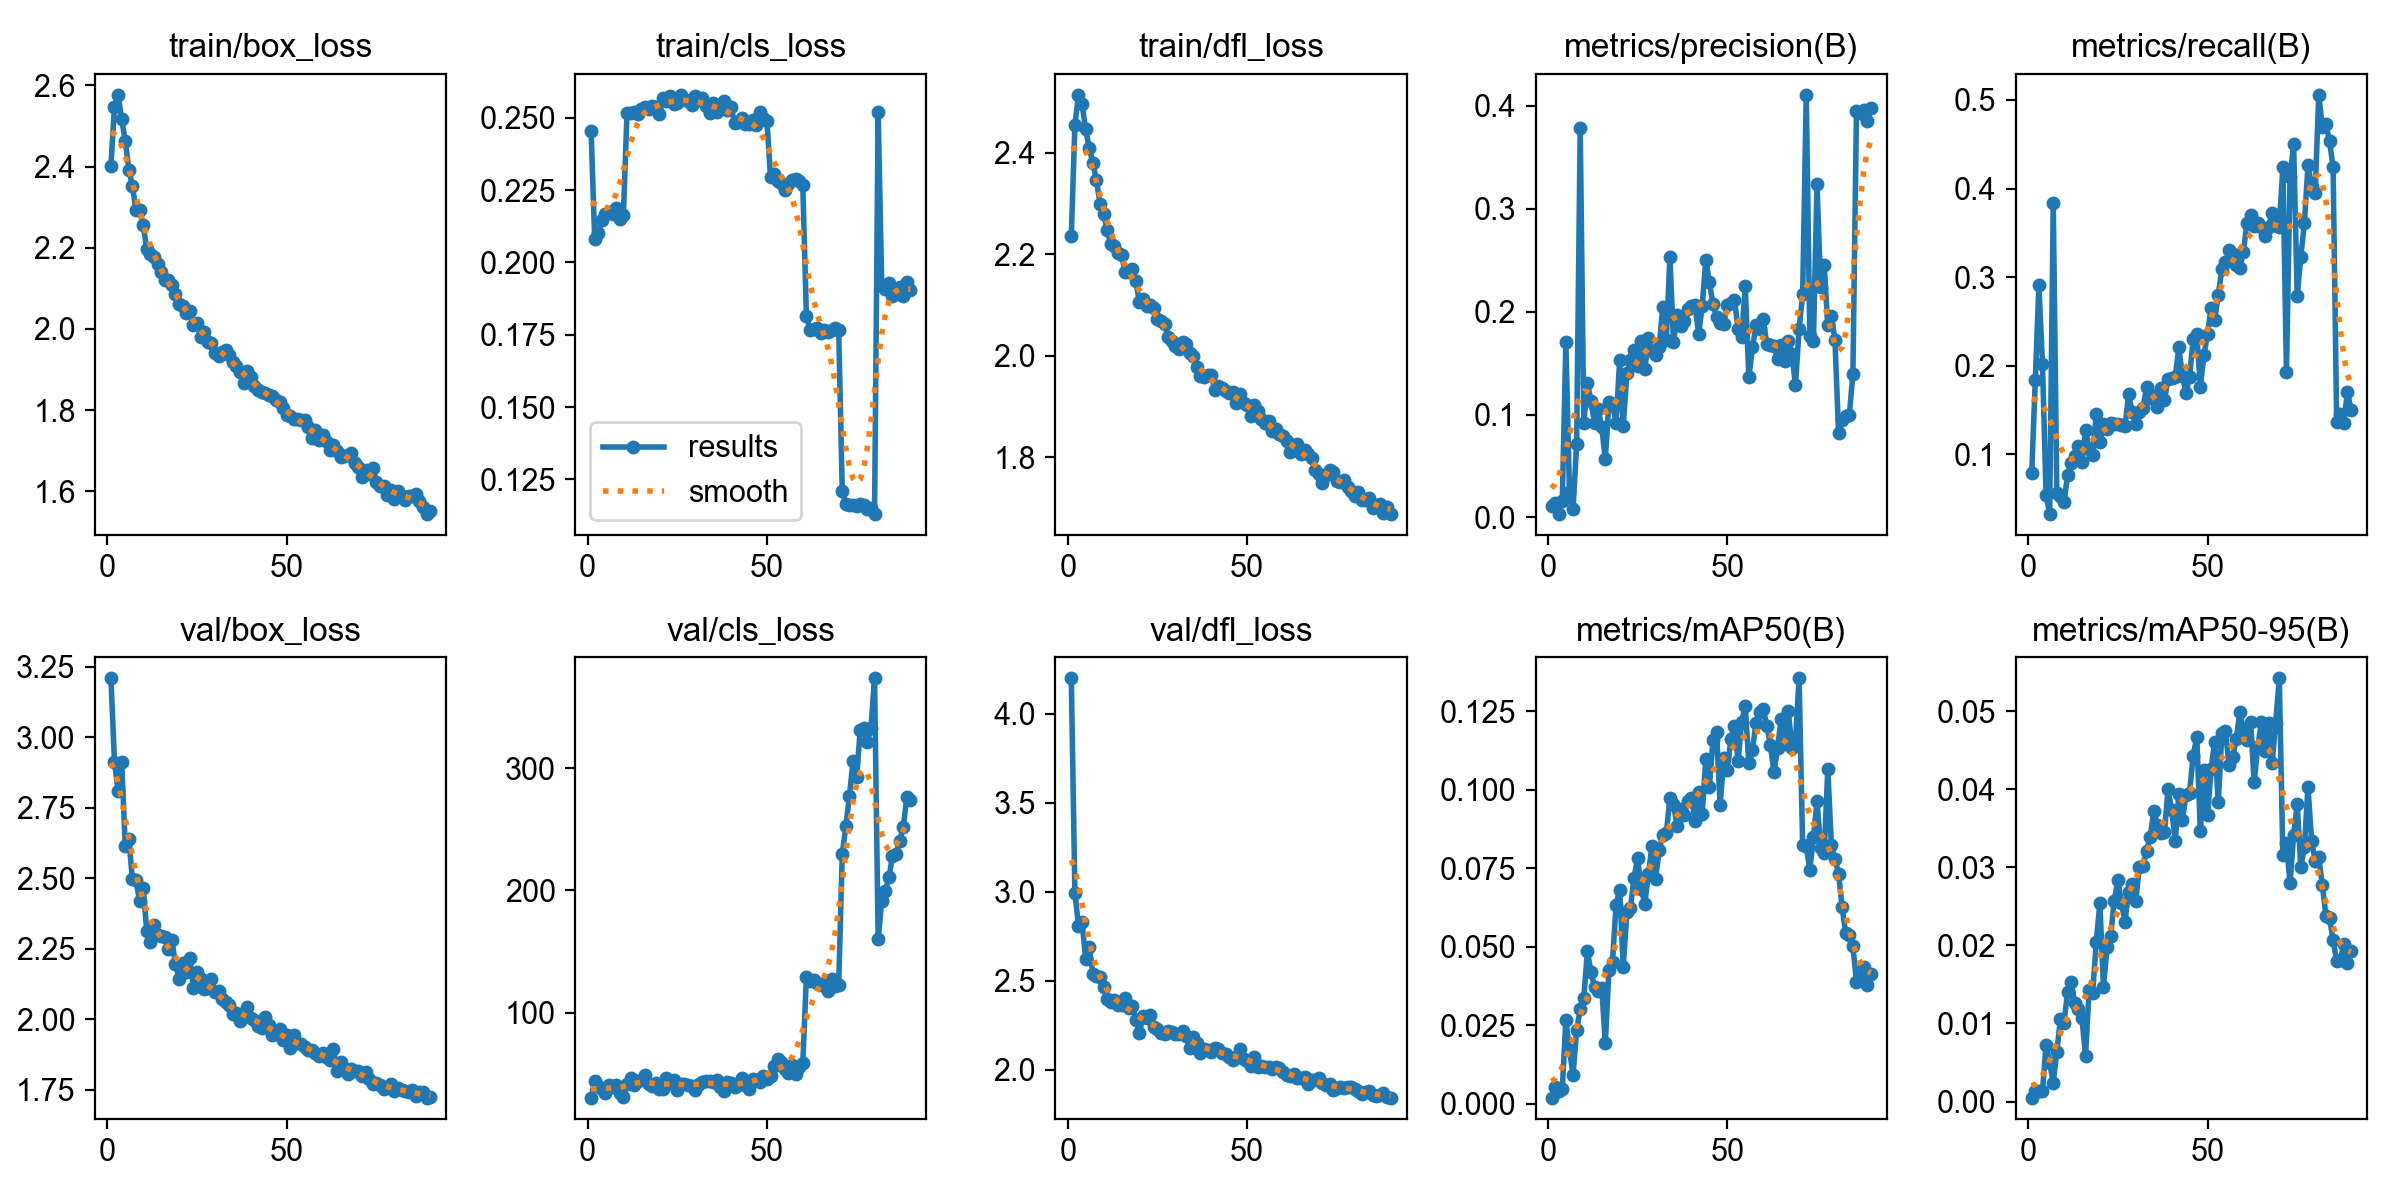

The table this chart was drawn from, first rows:
epoch, time, train/box_loss, train/cls_loss, train/dfl_loss, metrics/precision(B), metrics/recall(B), metrics/mAP50(B), metrics/mAP50-95(B), val/box_loss, val/cls_loss, val/dfl_loss, lr/pg0, lr/pg1, lr/pg2
1, 88.19, 2.402, 0.2455, 2.236, 0.01074, 0.07869, 0.00193, 0.00051, 3.209, 30.34, 4.2, 0.0004741, 0.0004741, 0.0004741
2, 175.7, 2.548, 0.2081, 2.455, 0.01394, 0.1834, 0.00528, 0.00139, 2.913, 43.7, 2.995, 0.0009503, 0.0009503, 0.0009503
3, 262.9, 2.577, 0.2102, 2.515, 0.00328, 0.2912, 0.00387, 0.00132, 2.808, 39.54, 2.81, 0.001426, 0.001426, 0.001426
4, 357, 2.517, 0.2148, 2.497, 0.01583, 0.2023, 0.00457, 0.0013, 2.913, 37.74, 2.833, 0.001428, 0.001428, 0.001428
5, 449.6, 2.463, 0.2166, 2.447, 0.1703, 0.05433, 0.02651, 0.0073, 2.613, 33.95, 2.623, 0.001427, 0.001427, 0.001427
6, 541.1, 2.392, 0.2175, 2.409, 0.02497, 0.03258, 0.01709, 0.00491, 2.639, 41, 2.692, 0.001425, 0.001425, 0.001425
7, 628.5, 2.352, 0.2169, 2.381, 0.00799, 0.3836, 0.00919, 0.00244, 2.495, 39.21, 2.542, 0.001423, 0.001423, 0.001423
8, 711.5, 2.292, 0.2188, 2.346, 0.07138, 0.05663, 0.02337, 0.0064, 2.492, 40.62, 2.526, 0.001421, 0.001421, 0.001421
9, 796.2, 2.292, 0.215, 2.3, 0.3785, 0.05273, 0.03009, 0.01052, 2.419, 34.2, 2.521, 0.001419, 0.001419, 0.001419
10, 880.7, 2.255, 0.2162, 2.28, 0.09159, 0.04674, 0.03362, 0.01009, 2.466, 31.1, 2.465, 0.001416, 0.001416, 0.001416
11, 963.4, 2.197, 0.2516, 2.248, 0.1306, 0.0762, 0.04853, 0.01405, 2.311, 41.52, 2.398, 0.001414, 0.001414, 0.001414
12, 1047, 2.184, 0.2516, 2.22, 0.1128, 0.08973, 0.04196, 0.01529, 2.272, 46.67, 2.382, 0.00141, 0.00141, 0.00141
13, 1129, 2.177, 0.2518, 2.217, 0.09128, 0.0979, 0.03717, 0.01263, 2.335, 40.87, 2.393, 0.001407, 0.001407, 0.001407
14, 1208, 2.16, 0.2512, 2.202, 0.1055, 0.1089, 0.036, 0.0118, 2.298, 43.73, 2.363, 0.001403, 0.001403, 0.001403
15, 1286, 2.14, 0.2531, 2.198, 0.08746, 0.0913, 0.03689, 0.01066, 2.294, 45.05, 2.364, 0.001399, 0.001399, 0.001399
16, 1368, 2.12, 0.2539, 2.166, 0.05668, 0.1278, 0.01927, 0.00584, 2.292, 49.07, 2.405, 0.001394, 0.001394, 0.001394
17, 1450, 2.12, 0.2529, 2.165, 0.1119, 0.1065, 0.04241, 0.01426, 2.249, 41.39, 2.346, 0.00139, 0.00139, 0.00139
18, 1530, 2.108, 0.2542, 2.17, 0.1106, 0.09946, 0.0452, 0.01397, 2.28, 39.72, 2.359, 0.001385, 0.001385, 0.001385
19, 1609, 2.086, 0.2536, 2.147, 0.0916, 0.1459, 0.06335, 0.02047, 2.195, 41.97, 2.282, 0.001379, 0.001379, 0.001379
20, 1687, 2.061, 0.2513, 2.105, 0.1529, 0.1135, 0.06812, 0.02539, 2.143, 37.69, 2.207, 0.001374, 0.001374, 0.001374
21, 1766, 2.056, 0.2568, 2.112, 0.08925, 0.1338, 0.04347, 0.0147, 2.2, 37.13, 2.305, 0.001368, 0.001368, 0.001368
22, 1844, 2.039, 0.2557, 2.098, 0.1401, 0.1288, 0.06091, 0.01976, 2.166, 46.32, 2.29, 0.001362, 0.001362, 0.001362
23, 1923, 2.044, 0.2575, 2.1, 0.1526, 0.135, 0.06236, 0.02118, 2.216, 42.51, 2.308, 0.001355, 0.001355, 0.001355
24, 2001, 2.01, 0.2547, 2.095, 0.1628, 0.1341, 0.07193, 0.02568, 2.111, 45.01, 2.241, 0.001349, 0.001349, 0.001349
25, 2081, 2.016, 0.255, 2.072, 0.1472, 0.134, 0.07813, 0.0284, 2.169, 36.69, 2.228, 0.001342, 0.001342, 0.001342
26, 2161, 1.979, 0.2579, 2.069, 0.1717, 0.1333, 0.06848, 0.02542, 2.144, 41.8, 2.206, 0.001334, 0.001334, 0.001334
27, 2240, 1.993, 0.2564, 2.063, 0.1441, 0.1315, 0.0636, 0.02305, 2.108, 41.72, 2.202, 0.001327, 0.001327, 0.001327
28, 2320, 1.968, 0.2559, 2.037, 0.1745, 0.1676, 0.07301, 0.02687, 2.111, 40.91, 2.22, 0.001319, 0.001319, 0.001319
29, 2399, 1.966, 0.2544, 2.03, 0.1615, 0.1478, 0.08212, 0.02786, 2.142, 39.59, 2.213, 0.001311, 0.001311, 0.001311
30, 2478, 1.941, 0.2576, 2.02, 0.158, 0.1346, 0.07144, 0.0257, 2.097, 36.7, 2.202, 0.001302, 0.001302, 0.001302
31, 2554, 1.932, 0.2561, 2.014, 0.1652, 0.1478, 0.08063, 0.0301, 2.099, 41.48, 2.203, 0.001294, 0.001294, 0.001294
32, 2629, 1.943, 0.2568, 2.027, 0.2049, 0.1522, 0.0857, 0.03022, 2.071, 43.07, 2.219, 0.001285, 0.001285, 0.001285
33, 2705, 1.949, 0.254, 2.023, 0.1727, 0.1757, 0.08611, 0.03208, 2.061, 44.24, 2.188, 0.001276, 0.001276, 0.001276
34, 2780, 1.937, 0.2517, 2.005, 0.2532, 0.1636, 0.09722, 0.03383, 2.051, 43.52, 2.126, 0.001267, 0.001267, 0.001267
35, 2855, 1.92, 0.2551, 1.999, 0.1702, 0.1663, 0.09534, 0.03716, 2.019, 43.4, 2.184, 0.001257, 0.001257, 0.001257
36, 2930, 1.908, 0.2521, 1.977, 0.1969, 0.1535, 0.08837, 0.03543, 2.022, 44.57, 2.153, 0.001247, 0.001247, 0.001247
37, 3005, 1.893, 0.2533, 1.96, 0.1858, 0.1744, 0.09387, 0.03444, 1.992, 38.67, 2.096, 0.001237, 0.001237, 0.001237
38, 3081, 1.866, 0.2558, 1.958, 0.1908, 0.1617, 0.09178, 0.03454, 2.017, 35.77, 2.117, 0.001227, 0.001227, 0.001227
39, 3156, 1.897, 0.2526, 1.962, 0.2027, 0.1846, 0.09642, 0.03999, 2.042, 42.95, 2.11, 0.001217, 0.001217, 0.001217
40, 3231, 1.881, 0.2536, 1.962, 0.2058, 0.1856, 0.09731, 0.03737, 2.003, 42.27, 2.102, 0.001206, 0.001206, 0.001206
41, 3306, 1.86, 0.2482, 1.933, 0.2068, 0.1873, 0.09013, 0.03339, 1.999, 39.25, 2.125, 0.001195, 0.001195, 0.001195
42, 3380, 1.849, 0.2485, 1.941, 0.1778, 0.2207, 0.09925, 0.03935, 1.975, 40.8, 2.116, 0.001184, 0.001184, 0.001184
43, 3456, 1.845, 0.2498, 1.937, 0.2051, 0.1886, 0.09233, 0.03603, 1.967, 46.3, 2.096, 0.001173, 0.001173, 0.001173
44, 3532, 1.841, 0.2477, 1.93, 0.2505, 0.1696, 0.1098, 0.03928, 2.008, 40.45, 2.088, 0.001161, 0.001161, 0.001161
45, 3607, 1.837, 0.248, 1.927, 0.2287, 0.1872, 0.1007, 0.03957, 1.979, 37.26, 2.074, 0.001149, 0.001149, 0.001149
46, 3683, 1.834, 0.2491, 1.929, 0.2069, 0.2303, 0.1158, 0.04428, 1.943, 45.73, 2.054, 0.001137, 0.001137, 0.001137
47, 3759, 1.824, 0.2476, 1.907, 0.1949, 0.2357, 0.1182, 0.04674, 1.948, 45.04, 2.073, 0.001125, 0.001125, 0.001125
48, 3834, 1.82, 0.252, 1.924, 0.1891, 0.1766, 0.09501, 0.03464, 1.965, 43.25, 2.119, 0.001113, 0.001113, 0.001113
49, 3910, 1.804, 0.2498, 1.907, 0.188, 0.2119, 0.11, 0.04242, 1.925, 48.36, 2.062, 0.001101, 0.001101, 0.001101
50, 3986, 1.787, 0.249, 1.903, 0.2065, 0.2357, 0.1064, 0.03665, 1.945, 45.29, 2.05, 0.001088, 0.001088, 0.001088
51, 4061, 1.785, 0.2295, 1.882, 0.2079, 0.2654, 0.1162, 0.04264, 1.898, 48.01, 2.025, 0.001075, 0.001075, 0.001075
52, 4136, 1.778, 0.2304, 1.904, 0.2112, 0.252, 0.1204, 0.04609, 1.943, 56.23, 2.075, 0.001062, 0.001062, 0.001062
53, 4212, 1.779, 0.2282, 1.89, 0.1829, 0.2802, 0.109, 0.03831, 1.917, 62.17, 2.018, 0.001049, 0.001049, 0.001049
54, 4287, 1.775, 0.2275, 1.876, 0.1751, 0.3092, 0.1216, 0.04726, 1.912, 59.11, 2.023, 0.001036, 0.001036, 0.001036
55, 4363, 1.775, 0.2249, 1.867, 0.2244, 0.3169, 0.1265, 0.04741, 1.902, 53.9, 2.019, 0.001023, 0.001023, 0.001023
56, 4438, 1.759, 0.227, 1.871, 0.1361, 0.3301, 0.1084, 0.04308, 1.89, 50.32, 2.015, 0.001009, 0.001009, 0.001009
57, 4513, 1.731, 0.2286, 1.851, 0.1651, 0.3258, 0.1127, 0.04417, 1.892, 57.2, 2.007, 0.0009958, 0.0009958, 0.0009958
58, 4588, 1.75, 0.229, 1.856, 0.1865, 0.3143, 0.1213, 0.04641, 1.88, 49.39, 2.015, 0.000982, 0.000982, 0.000982
59, 4663, 1.726, 0.2283, 1.846, 0.1831, 0.3101, 0.1246, 0.04986, 1.869, 55.07, 2.01, 0.0009682, 0.0009682, 0.0009682
60, 4739, 1.74, 0.2266, 1.842, 0.1925, 0.3288, 0.1257, 0.04764, 1.882, 58.66, 1.987, 0.0009543, 0.0009543, 0.0009543
... 30 more rows
